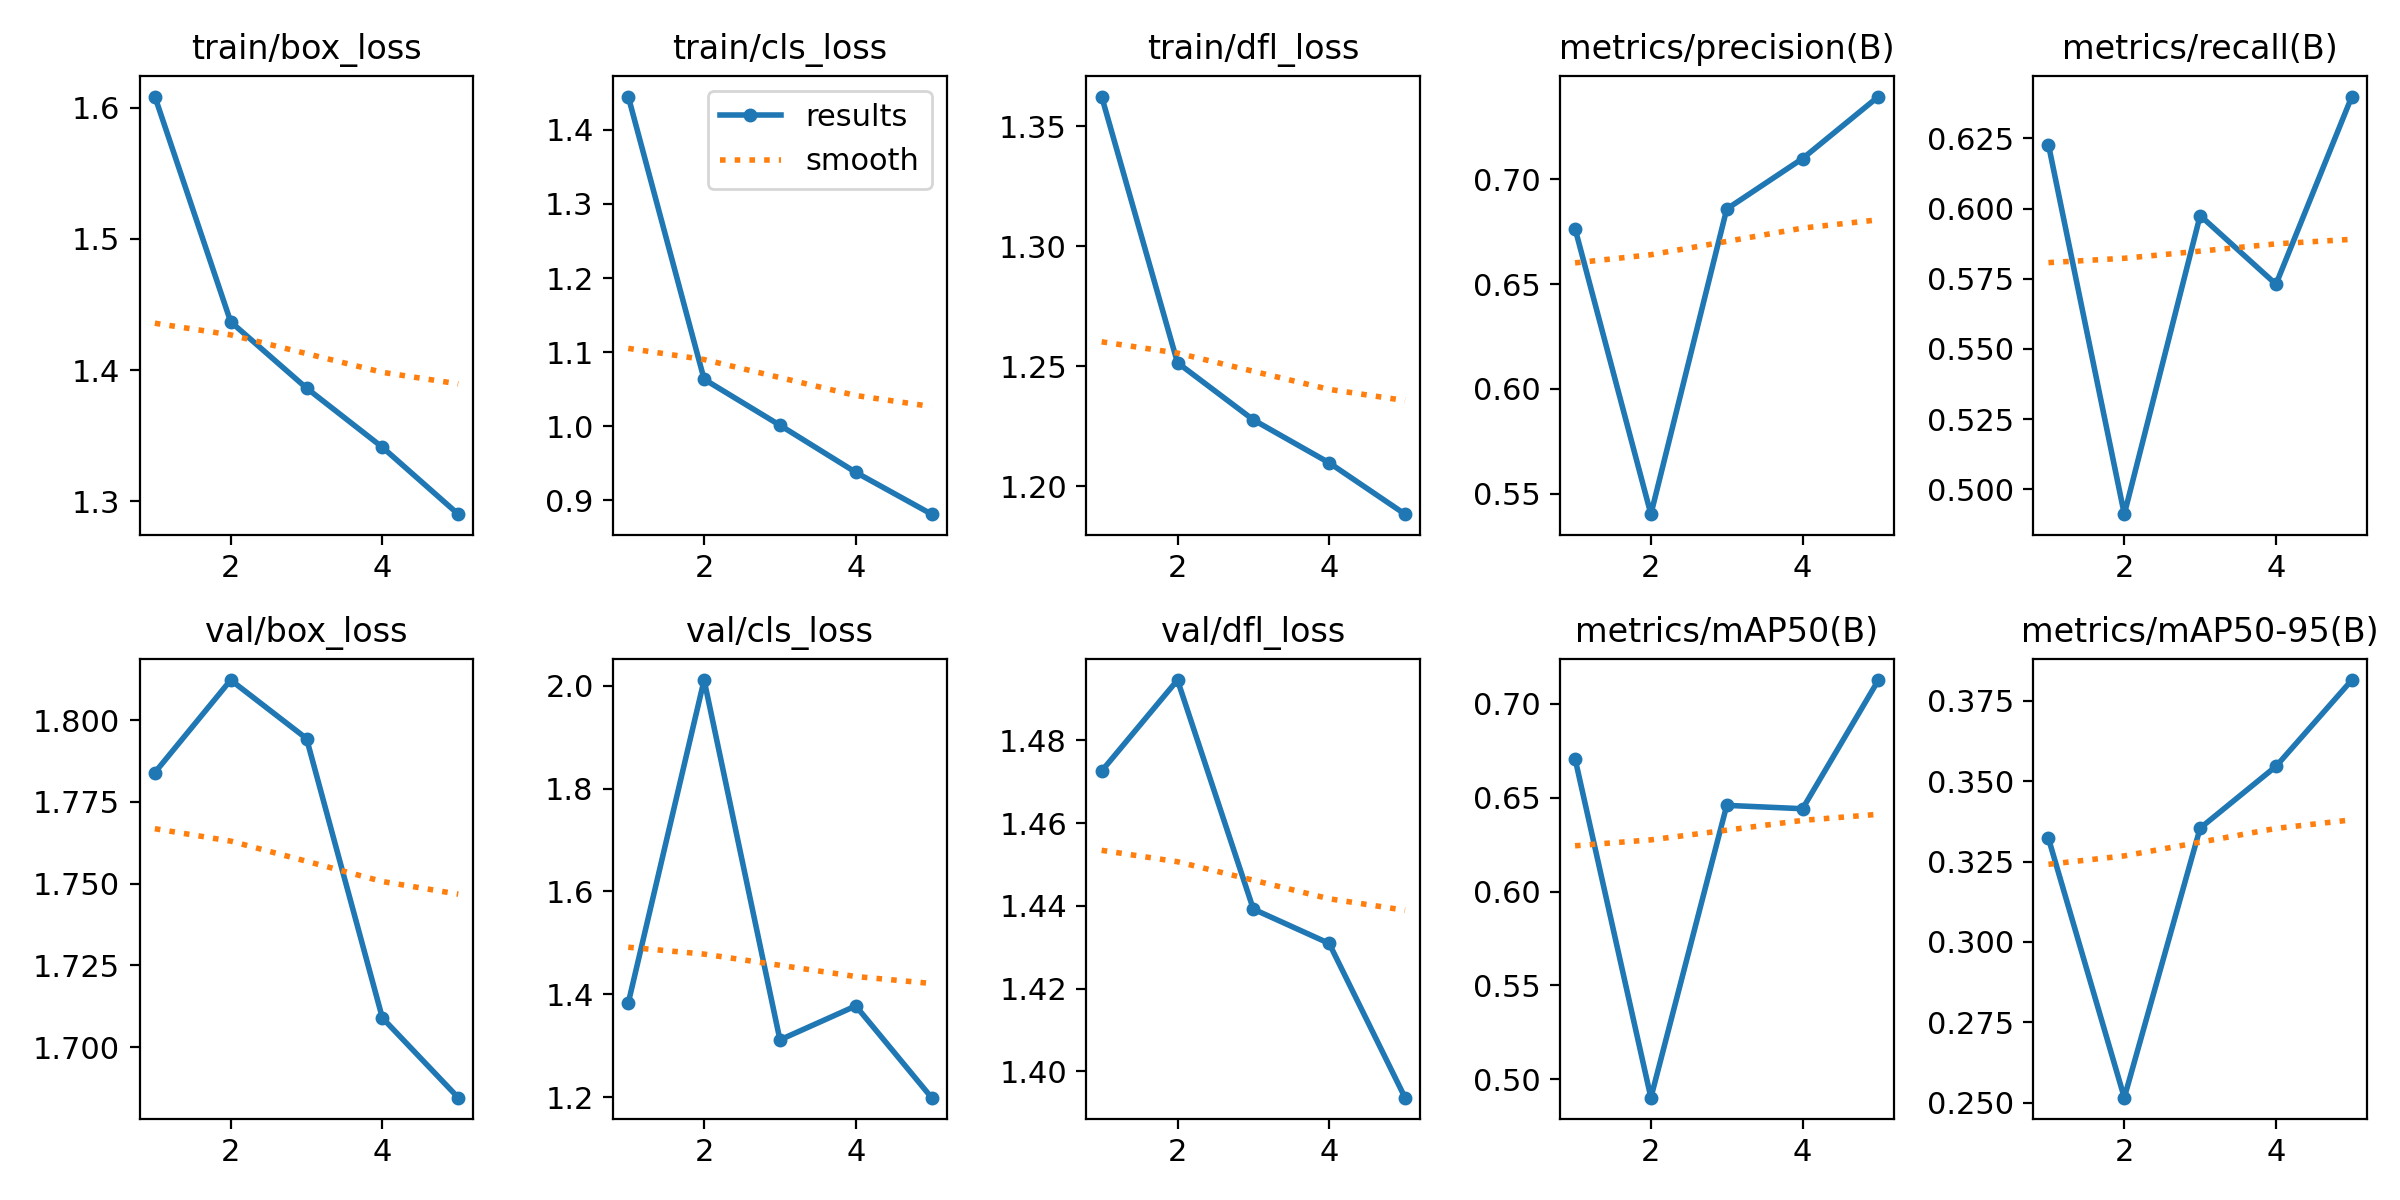

The file beside this chart, header and first rows:
epoch, train/box_loss, train/cls_loss, train/dfl_loss, metrics/precision(B), metrics/recall(B), metrics/mAP50(B), metrics/mAP50-95(B), val/box_loss, val/cls_loss, val/dfl_loss, lr/pg0, lr/pg1, lr/pg2
1, 1.609, 1.445, 1.362, 0.6765, 0.6228, 0.6708, 0.3322, 1.784, 1.383, 1.473, 0.0006653, 0.0006653, 0.0006653
2, 1.437, 1.063, 1.252, 0.5402, 0.4911, 0.4901, 0.2515, 1.812, 2.011, 1.495, 0.001068, 0.001068, 0.001068
3, 1.386, 1.001, 1.228, 0.6859, 0.5975, 0.6459, 0.3354, 1.794, 1.312, 1.439, 0.001207, 0.001207, 0.001207
4, 1.341, 0.9378, 1.21, 0.71, 0.573, 0.6441, 0.3546, 1.709, 1.378, 1.431, 0.000812, 0.000812, 0.000812
5, 1.29, 0.8813, 1.188, 0.7396, 0.64, 0.7127, 0.3815, 1.685, 1.199, 1.394, 0.000416, 0.000416, 0.000416
